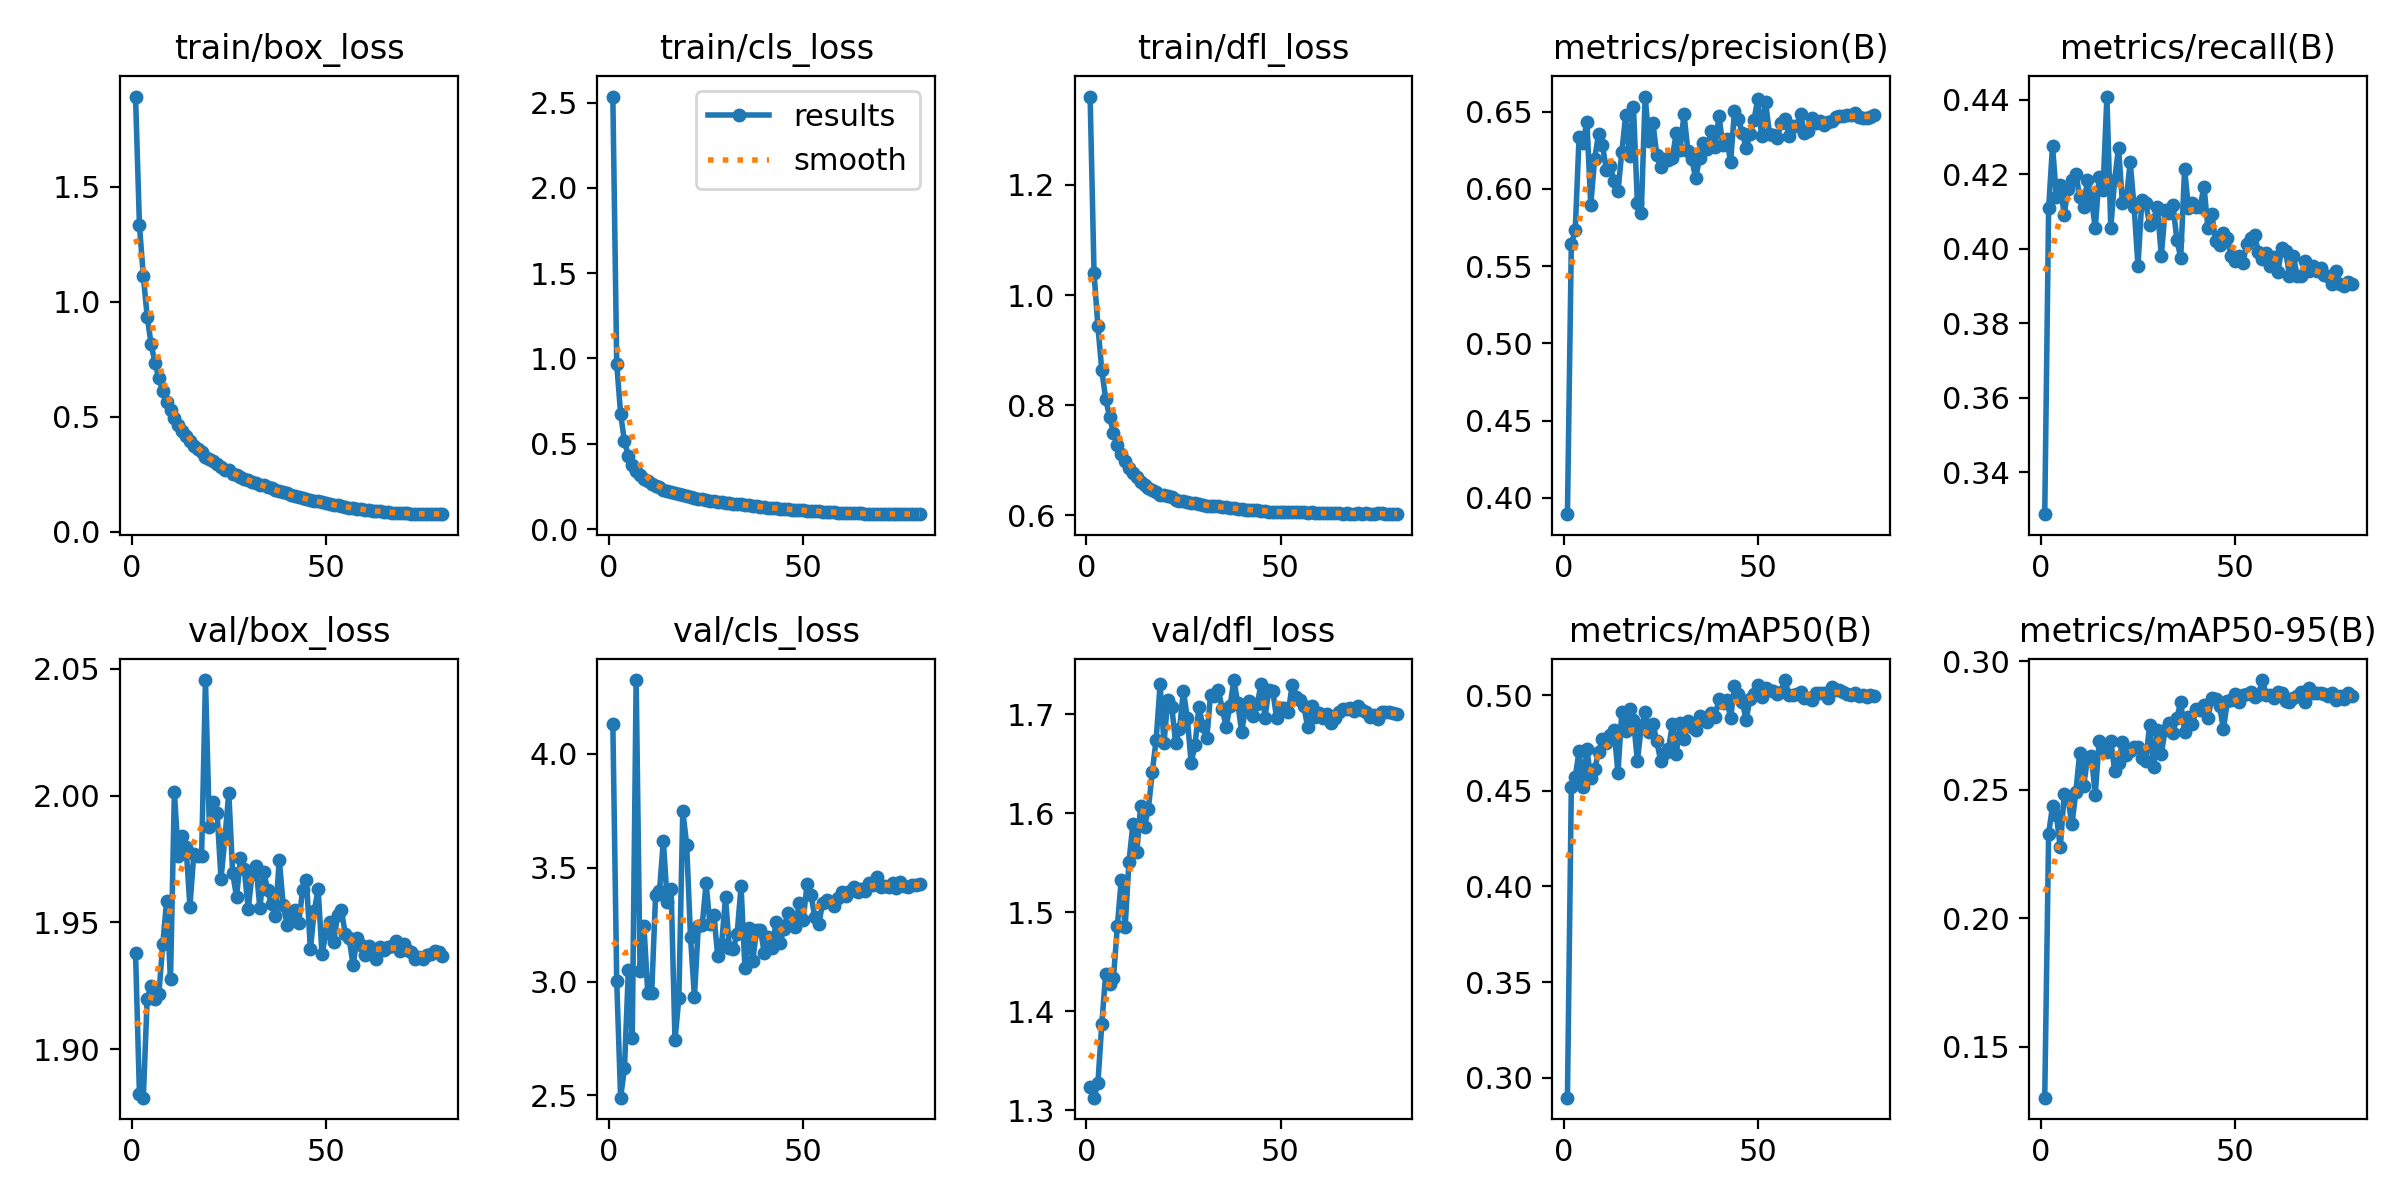

The file beside this chart, header and first rows:
epoch, train/box_loss, train/cls_loss, train/dfl_loss, metrics/precision(B), metrics/recall(B), metrics/mAP50(B), metrics/mAP50-95(B), val/box_loss, val/cls_loss, val/dfl_loss, lr/pg0, lr/pg1, lr/pg2
1, 1.891, 2.535, 1.36, 0.3894, 0.3287, 0.2897, 0.1302, 1.938, 4.134, 1.324, 0.06789, 3.211e-06, 3.211e-06
2, 1.334, 0.9688, 1.04, 0.5646, 0.4109, 0.4521, 0.2328, 1.883, 3.002, 1.313, 0.03567, 6.431e-06, 6.431e-06
3, 1.111, 0.676, 0.9433, 0.5731, 0.4276, 0.457, 0.2437, 1.881, 2.49, 1.327, 0.00345, 9.6412e-06, 9.6412e-06
4, 0.935, 0.5136, 0.8633, 0.6337, 0.4139, 0.4708, 0.2401, 1.92, 2.621, 1.387, 9.9657e-06, 9.9657e-06, 9.9657e-06
5, 0.8154, 0.4284, 0.8115, 0.6301, 0.417, 0.452, 0.2276, 1.925, 3.052, 1.438, 9.9391e-06, 9.9391e-06, 9.9391e-06
6, 0.7347, 0.3737, 0.7792, 0.6436, 0.4091, 0.4717, 0.2482, 1.92, 2.752, 1.428, 9.9049e-06, 9.9049e-06, 9.9049e-06
7, 0.667, 0.3405, 0.7497, 0.5896, 0.4162, 0.4566, 0.2463, 1.922, 4.325, 1.434, 9.8633e-06, 9.8633e-06, 9.8633e-06
8, 0.6106, 0.3158, 0.7279, 0.6194, 0.4184, 0.4613, 0.2365, 1.941, 3.047, 1.486, 9.8142e-06, 9.8142e-06, 9.8142e-06
9, 0.5614, 0.2924, 0.7108, 0.6355, 0.4201, 0.4701, 0.2491, 1.958, 3.245, 1.533, 9.7579e-06, 9.7579e-06, 9.7579e-06
10, 0.5269, 0.2814, 0.6979, 0.6287, 0.414, 0.4773, 0.2643, 1.928, 2.948, 1.485, 9.6942e-06, 9.6942e-06, 9.6942e-06
11, 0.4932, 0.2655, 0.686, 0.6126, 0.4113, 0.4748, 0.2515, 2.002, 2.949, 1.551, 9.6234e-06, 9.6234e-06, 9.6234e-06
12, 0.4622, 0.2548, 0.6764, 0.6149, 0.4184, 0.479, 0.2621, 1.976, 3.38, 1.589, 9.5455e-06, 9.5455e-06, 9.5455e-06
13, 0.4367, 0.2462, 0.6694, 0.6053, 0.4135, 0.4819, 0.2633, 1.984, 3.396, 1.561, 9.4608e-06, 9.4608e-06, 9.4608e-06
14, 0.4162, 0.2313, 0.6602, 0.5984, 0.4056, 0.4593, 0.248, 1.98, 3.62, 1.608, 9.3692e-06, 9.3692e-06, 9.3692e-06
15, 0.3962, 0.226, 0.6558, 0.6242, 0.4192, 0.4914, 0.269, 1.956, 3.35, 1.587, 9.2709e-06, 9.2709e-06, 9.2709e-06
16, 0.3727, 0.2172, 0.649, 0.648, 0.4159, 0.4813, 0.2675, 1.977, 3.405, 1.605, 9.1662e-06, 9.1662e-06, 9.1662e-06
17, 0.3583, 0.2089, 0.6459, 0.6215, 0.4409, 0.4927, 0.2648, 1.976, 2.743, 1.642, 9.0551e-06, 9.0551e-06, 9.0551e-06
18, 0.3459, 0.2033, 0.6427, 0.6529, 0.4056, 0.4869, 0.2692, 1.976, 2.929, 1.675, 8.9379e-06, 8.9379e-06, 8.9379e-06
19, 0.3246, 0.1968, 0.6374, 0.5908, 0.4186, 0.4655, 0.2574, 2.046, 3.75, 1.73, 8.8146e-06, 8.8146e-06, 8.8146e-06
20, 0.3169, 0.1928, 0.6376, 0.5846, 0.4272, 0.4833, 0.2603, 1.988, 3.602, 1.671, 8.6856e-06, 8.6856e-06, 8.6856e-06
21, 0.3055, 0.1886, 0.6346, 0.6599, 0.4122, 0.491, 0.2686, 1.998, 3.194, 1.715, 8.5509e-06, 8.5509e-06, 8.5509e-06
22, 0.2924, 0.1842, 0.6326, 0.6313, 0.4135, 0.4809, 0.2636, 1.993, 2.933, 1.708, 8.4109e-06, 8.4109e-06, 8.4109e-06
23, 0.2803, 0.1788, 0.6285, 0.6427, 0.4232, 0.4849, 0.265, 1.967, 3.243, 1.671, 8.2657e-06, 8.2657e-06, 8.2657e-06
24, 0.2689, 0.1735, 0.6268, 0.622, 0.4113, 0.4759, 0.2667, 1.983, 3.247, 1.685, 8.1155e-06, 8.1155e-06, 8.1155e-06
25, 0.2672, 0.1717, 0.6261, 0.6144, 0.3954, 0.4656, 0.2667, 2.001, 3.432, 1.724, 7.9606e-06, 7.9606e-06, 7.9606e-06
26, 0.2503, 0.1671, 0.6238, 0.6193, 0.4131, 0.47, 0.2625, 1.97, 3.252, 1.696, 7.8012e-06, 7.8012e-06, 7.8012e-06
27, 0.246, 0.1641, 0.6226, 0.6185, 0.4122, 0.4716, 0.2612, 1.96, 3.294, 1.651, 7.6376e-06, 7.6376e-06, 7.6376e-06
28, 0.2392, 0.1606, 0.6218, 0.6203, 0.4064, 0.4847, 0.2752, 1.975, 3.112, 1.669, 7.47e-06, 7.47e-06, 7.47e-06
29, 0.229, 0.1576, 0.6203, 0.6362, 0.4078, 0.4693, 0.259, 1.971, 3.163, 1.708, 7.2986e-06, 7.2986e-06, 7.2986e-06
30, 0.2235, 0.1552, 0.6192, 0.6256, 0.4113, 0.4854, 0.2732, 1.955, 3.371, 1.688, 7.1238e-06, 7.1238e-06, 7.1238e-06
31, 0.2139, 0.1514, 0.6171, 0.6486, 0.3981, 0.4769, 0.264, 1.969, 3.146, 1.676, 6.9459e-06, 6.9459e-06, 6.9459e-06
32, 0.2096, 0.1494, 0.6165, 0.6248, 0.4104, 0.4865, 0.2731, 1.972, 3.143, 1.72, 6.7649e-06, 6.7649e-06, 6.7649e-06
33, 0.2042, 0.1473, 0.6162, 0.6195, 0.4095, 0.4835, 0.2759, 1.956, 3.211, 1.718, 6.5814e-06, 6.5814e-06, 6.5814e-06
34, 0.2011, 0.1448, 0.6163, 0.6068, 0.4117, 0.482, 0.2722, 1.97, 3.419, 1.725, 6.3955e-06, 6.3955e-06, 6.3955e-06
35, 0.1933, 0.1414, 0.6149, 0.6202, 0.4025, 0.4892, 0.2779, 1.963, 3.06, 1.706, 6.2075e-06, 6.2075e-06, 6.2075e-06
36, 0.1888, 0.1398, 0.6145, 0.6297, 0.3976, 0.4876, 0.284, 1.957, 3.235, 1.688, 6.0177e-06, 6.0177e-06, 6.0177e-06
37, 0.1802, 0.1353, 0.6131, 0.6262, 0.4214, 0.4858, 0.2725, 1.952, 3.091, 1.708, 5.8265e-06, 5.8265e-06, 5.8265e-06
38, 0.1748, 0.1334, 0.6128, 0.6373, 0.4109, 0.4904, 0.2785, 1.975, 3.227, 1.735, 5.6341e-06, 5.6341e-06, 5.6341e-06
39, 0.1715, 0.132, 0.6125, 0.6273, 0.4122, 0.4888, 0.2755, 1.957, 3.227, 1.711, 5.4407e-06, 5.4407e-06, 5.4407e-06
40, 0.1659, 0.1284, 0.6113, 0.6472, 0.4113, 0.4981, 0.2812, 1.949, 3.124, 1.682, 5.2468e-06, 5.2468e-06, 5.2468e-06
41, 0.1592, 0.1261, 0.6099, 0.6282, 0.4113, 0.4959, 0.2812, 1.953, 3.194, 1.706, 5.0526e-06, 5.0526e-06, 5.0526e-06
42, 0.1533, 0.1237, 0.6106, 0.6323, 0.4167, 0.4977, 0.283, 1.955, 3.149, 1.713, 4.8583e-06, 4.8583e-06, 4.8583e-06
43, 0.1505, 0.1218, 0.6097, 0.6177, 0.4056, 0.4879, 0.278, 1.95, 3.261, 1.699, 4.6644e-06, 4.6644e-06, 4.6644e-06
44, 0.1458, 0.1204, 0.6101, 0.6507, 0.4093, 0.5046, 0.2855, 1.963, 3.168, 1.71, 4.471e-06, 4.471e-06, 4.471e-06
45, 0.1423, 0.1189, 0.6082, 0.6451, 0.402, 0.5008, 0.2854, 1.967, 3.23, 1.731, 4.2786e-06, 4.2786e-06, 4.2786e-06
46, 0.1387, 0.1166, 0.6083, 0.6364, 0.4009, 0.4966, 0.2826, 1.939, 3.301, 1.697, 4.0874e-06, 4.0874e-06, 4.0874e-06
47, 0.1323, 0.1144, 0.6069, 0.6262, 0.4042, 0.4872, 0.2736, 1.955, 3.255, 1.725, 3.8976e-06, 3.8976e-06, 3.8976e-06
48, 0.1312, 0.1139, 0.6069, 0.6356, 0.4029, 0.4981, 0.2845, 1.963, 3.239, 1.724, 3.7096e-06, 3.7096e-06, 3.7096e-06
49, 0.1272, 0.1113, 0.6068, 0.6447, 0.398, 0.5008, 0.2848, 1.937, 3.347, 1.696, 3.5237e-06, 3.5237e-06, 3.5237e-06
50, 0.123, 0.109, 0.6062, 0.6581, 0.3967, 0.5054, 0.2873, 1.946, 3.271, 1.706, 3.3402e-06, 3.3402e-06, 3.3402e-06
51, 0.1199, 0.1076, 0.6065, 0.6341, 0.3981, 0.4989, 0.2843, 1.95, 3.43, 1.706, 3.1592e-06, 3.1592e-06, 3.1592e-06
52, 0.1152, 0.1055, 0.6055, 0.6565, 0.3963, 0.5037, 0.2868, 1.942, 3.38, 1.702, 2.9813e-06, 2.9813e-06, 2.9813e-06
53, 0.1138, 0.1053, 0.6056, 0.6357, 0.4012, 0.5028, 0.2871, 1.953, 3.282, 1.729, 2.8065e-06, 2.8065e-06, 2.8065e-06
54, 0.1105, 0.1041, 0.6054, 0.6352, 0.4029, 0.5023, 0.288, 1.955, 3.253, 1.718, 2.6351e-06, 2.6351e-06, 2.6351e-06
55, 0.1083, 0.1022, 0.6054, 0.6327, 0.4037, 0.5005, 0.286, 1.945, 3.345, 1.714, 2.4675e-06, 2.4675e-06, 2.4675e-06
56, 0.1041, 0.1005, 0.6059, 0.6431, 0.3991, 0.5018, 0.287, 1.944, 3.357, 1.709, 2.3039e-06, 2.3039e-06, 2.3039e-06
57, 0.1022, 0.09916, 0.6044, 0.6452, 0.3972, 0.5079, 0.2927, 1.933, 3.348, 1.687, 2.1445e-06, 2.1445e-06, 2.1445e-06
58, 0.09972, 0.09783, 0.6058, 0.6345, 0.3989, 0.5, 0.2869, 1.944, 3.331, 1.709, 1.9896e-06, 1.9896e-06, 1.9896e-06
59, 0.09681, 0.09652, 0.6047, 0.641, 0.3955, 0.5, 0.2869, 1.941, 3.368, 1.697, 1.8394e-06, 1.8394e-06, 1.8394e-06
60, 0.09503, 0.09686, 0.6037, 0.6409, 0.3978, 0.5005, 0.2858, 1.937, 3.393, 1.701, 1.6942e-06, 1.6942e-06, 1.6942e-06
... 20 more rows
